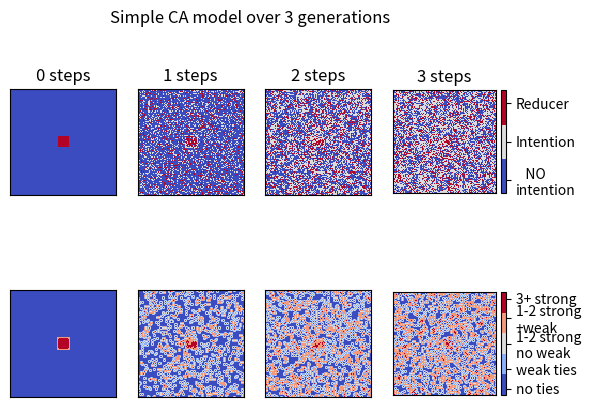

The script that saved this image:
import sys
import numpy as np
import matplotlib
import matplotlib.pyplot as plt
from mpl_toolkits.axes_grid1 import make_axes_locatable

# TODO make into object so you can run one timestep at a time
# and set up initial states
def run_model(n_rows, n_cols,
              awareness_pc, facility_pc, # Global parameters affecting CA model
              n_timesteps,               # How much simulated time to run
              return_history=False):

    # blah
    n_tie_categories = 5
    n_diet_categories = 3

    # From H&L paper
    beta = np.array([
        [0.0, 0.0,  0.0,  0.0,  0.0],
        [0.0, 0.69, 2.78, 3.81, 0.65],   # Intention vs NO intention
        [0.0, 0.73, 2.54, 3.19, 3.30]])  # Reducer   vs NO intention

    # Calculate the NOintention:intention:reducer split for case X = 0 (no ties)
    pop_not_intending_with_no_ties = 100 - awareness_pc
    pop_reducing_with_no_ties = awareness_pc * facility_pc / 100
    pop_intending_with_no_ties = 100 - \
        pop_not_intending_with_no_ties - \
        pop_reducing_with_no_ties

    # Calculate P[:,:] as per calcProbs
    percent = [pop_not_intending_with_no_ties,
               pop_intending_with_no_ties,
               pop_reducing_with_no_ties]
    C = np.log(np.array([percent])/percent[0])
    C = C.transpose()
    P = np.exp(C + beta)/np.exp(C + beta).sum(axis=0)

    # Create grid on which CA works
    x_grid, y_grid = np.mgrid[0:1:n_rows*1j, 0:1:n_cols*1j]

    # X is explanatory variable (ties to reducers category) and
    # Y is response variable (stage of change category)
    M = n_rows*n_cols
    X = np.zeros(M, dtype=int)
    Y = np.zeros(M, dtype=int)

    # Build an array showing which peers are strong and which are weak ties
    peers_strong = np.zeros((M,4),dtype=int)
    peers_weak   = np.zeros((M,4),dtype=int)
    idxs = np.arange(M, dtype=int)
    row_idxs = np.arange(n_rows, dtype=int)
    col_idxs = np.arange(n_cols, dtype=int)
    idxs.shape = (n_rows, n_cols)
    peers_strong[:,0] = idxs[:,(col_idxs + 1) % n_cols].flatten()
    peers_strong[:,1] = idxs[:,(col_idxs - 1) % n_cols].flatten()
    peers_strong[:,2] = idxs[(row_idxs + 1) % n_rows,:].flatten()
    peers_strong[:,3] = idxs[(row_idxs - 1) % n_rows,:].flatten()
    peers_weak[:,0] = idxs[(row_idxs-1)%n_rows][:,(col_idxs-1)%n_cols].flatten()
    peers_weak[:,1] = idxs[(row_idxs-1)%n_rows][:,(col_idxs+1)%n_cols].flatten()
    peers_weak[:,2] = idxs[(row_idxs+1)%n_rows][:,(col_idxs-1)%n_cols].flatten()
    peers_weak[:,3] = idxs[(row_idxs+1)%n_rows][:,(col_idxs+1)%n_cols].flatten()

    def update_X():
        # Update tie categories X
        n_strong_ties = (Y[peers_strong] == 2).sum(axis=1)
        n_weak_ties   = (Y[peers_weak] == 2).sum(axis=1)
        X[(n_strong_ties == 0) & (n_weak_ties == 0)] = 0
        X[(n_strong_ties == 0) & (n_weak_ties >= 1)] = 1
        X[(n_strong_ties >= 1) & (n_strong_ties <= 2) & (n_weak_ties == 0)] = 2
        X[(n_strong_ties >= 1) & (n_strong_ties <= 2) & (n_weak_ties >= 1)] = 3
        X[(n_strong_ties >= 3)] = 4

    # initial state
    # TODO move this to argument
    Y[idxs[45:55][:,45:55].flatten()] = 2
    update_X()

    if return_history:
        results = [(np.reshape(X.copy(),(n_rows,n_cols)),
                    np.reshape(Y.copy(),(n_rows,n_cols)))]
        
    # The main loop:
    # every time step update X and then update Y then update plot
    for tstep in range(n_timesteps):
    
        # Update diet categories Y
        for j in range(n_tie_categories):
            # Find indices of individuals with this category of ties to reducers
            idxs = (X == j).nonzero()[0]

            # Change diet randomly using probs for social n/w categegory j
            Y[idxs] = np.random.choice(n_diet_categories, len(idxs), p=P[:,j])

        update_X()

        if return_history:
            results.append((
                np.reshape(X.copy(),(n_rows,n_cols)),
                np.reshape(Y.copy(),(n_rows,n_cols))))
        
    # Fix up shapes
    X.shape = n_rows,n_cols
    Y.shape = n_rows,n_cols

    return results if return_history else (X,Y)

if __name__ == '__main__':

    plt.ion()

    # Q: How quickly does it just become noise?
    # A: About 3
    
    fig, axes = plt.subplots(nrows=2,ncols=4, gridspec_kw={'width_ratios':[1,1,1,1.065]})
    plt.suptitle('Simple CA model over 3 generations\n\n')

    results = run_model(n_rows=100,n_cols=100,
                        awareness_pc=30, facility_pc=33.3,
                        n_timesteps=3,
                        return_history=True)
    
    for n_timesteps in range(4):

        X = results[n_timesteps][0]
        Y = results[n_timesteps][1]
        
        cmap = matplotlib.cm.get_cmap("coolwarm", 3)
        plt.sca(axes[0][n_timesteps])
        im = plt.imshow(Y, cmap=cmap, interpolation='nearest')
        plt.xticks([])
        plt.yticks([])
        plt.title(f"{n_timesteps} steps")
        if n_timesteps == 3:
            divider = make_axes_locatable(plt.gca())
            cax = divider.append_axes("right", size="5%", pad=0.05)
            cb = plt.colorbar(im, cax=cax, ticks=[.25,1,1.75])
            cb.ax.set_yticklabels(['   NO\nintention','Intention','Reducer'])
            
        cmap = matplotlib.cm.get_cmap("coolwarm", 5)
        plt.sca(axes[1][n_timesteps])
        im = plt.imshow(X, cmap=cmap, interpolation='nearest')
        plt.xticks([])
        plt.yticks([])
        if n_timesteps == 3:
            divider = make_axes_locatable(plt.gca())
            cax = divider.append_axes("right", size="5%", pad=0.05)
            cb = plt.colorbar(im, cax=cax, ticks=[.25,1,2,3,3.75])
            cb.ax.set_yticklabels(['no ties','weak ties',
                                   '1-2 strong\nno weak','1-2 strong\n+weak',
                                   '3+ strong'])
        
